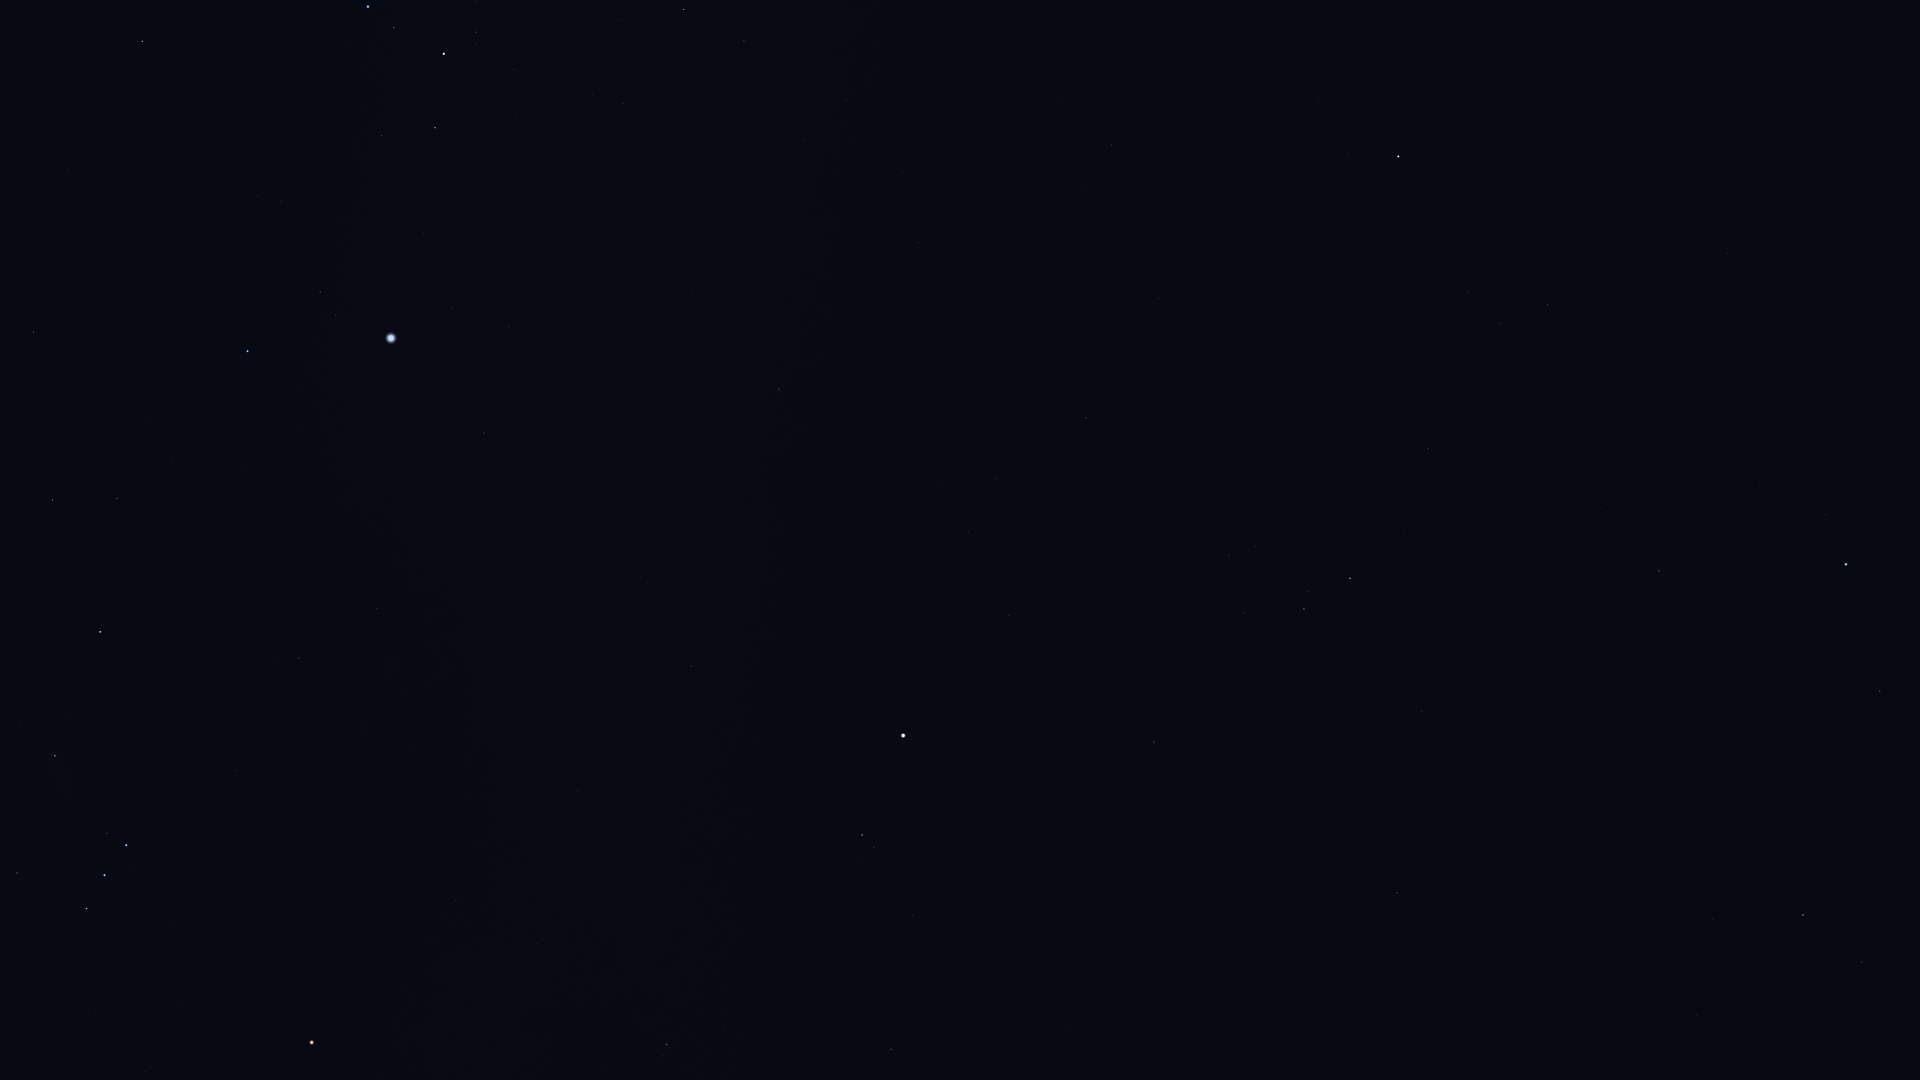

The data file committed next to this chart (first rows):
Star_ID, Name, X, Y
25930, Mintaka, 86, 909
26241, Hatysa, 55, 756
26311, Alnilam, 104, 875
26727, Alnitak, 126, 845
27288, HIP 27288, 52, 500
27366, Saiph, 100, 632
27989, Betelgeuse, 311, 1043
28103, HIP 28103, 117, 499
28614, HIP 28614, 379, 1078
28910, HIP 28910, 171, 460
29550, Amadioha, 104, 56
29651, HIP 29651, 299, 658
30122, Furud, 142, 41
30324, Mirzam, 247, 351
30419, HIP 30419, 455, 901
30867, HIP 30867, 377, 609
30905, Lusitânia, 553, 1039
31216, HIP 31216, 537, 944
31416, HIP 31416, 281, 202
31592, HIP 31592, 320, 292
31978, HIP 31978, 611, 984
32349, Sirius, 391, 338
32362, HIP 32362, 666, 1045
32533, HIP 32533, 629, 925
33160, HIP 33160, 484, 433
33165, HIP 33165, 384, 142
33347, HIP 33347, 452, 308
33579, Adhara, 368, 7
33719, Citalá, 579, 579
33856, Nganurganity, 393, 27
34045, Muliphein, 509, 327
34444, Wezen, 444, 54
34769, HIP 34769, 691, 667
35037, HIP 35037, 476, 32
35350, HIP 35350, 891, 1049
36188, Gomeisa, 862, 835
37279, Procyon, 903, 736
37447, HIP 37447, 779, 389
38146, HIP 38146, 682, 9
38170, Azmidi, 684, 10
39211, HIP 39211, 968, 532
39863, HIP 39863, 996, 479
40167, Tegmine, 1207, 951
40526, Tarf, 1154, 742
42402, Minchir, 1229, 555
42446, Gakyid, 1319, 780
42556, Meleph, 1385, 935
42806, Asellus Borealis, 1418, 976
42911, Asellus Australis, 1397, 893
43109, Ashlesha, 1304, 609
44066, Acubens, 1421, 712
44946, Nahn, 1573, 939
45336, HIP 45336, 1428, 449
45751, HIP 45751, 1318, 98
46390, Alphard, 1398, 156
46750, Alterf, 1712, 920
47431, Ukdah, 1547, 305
47508, Subra, 1659, 571
48455, Rasalas, 1861, 962
48711, Bibhā, 1619, 199
... 3 more rows
